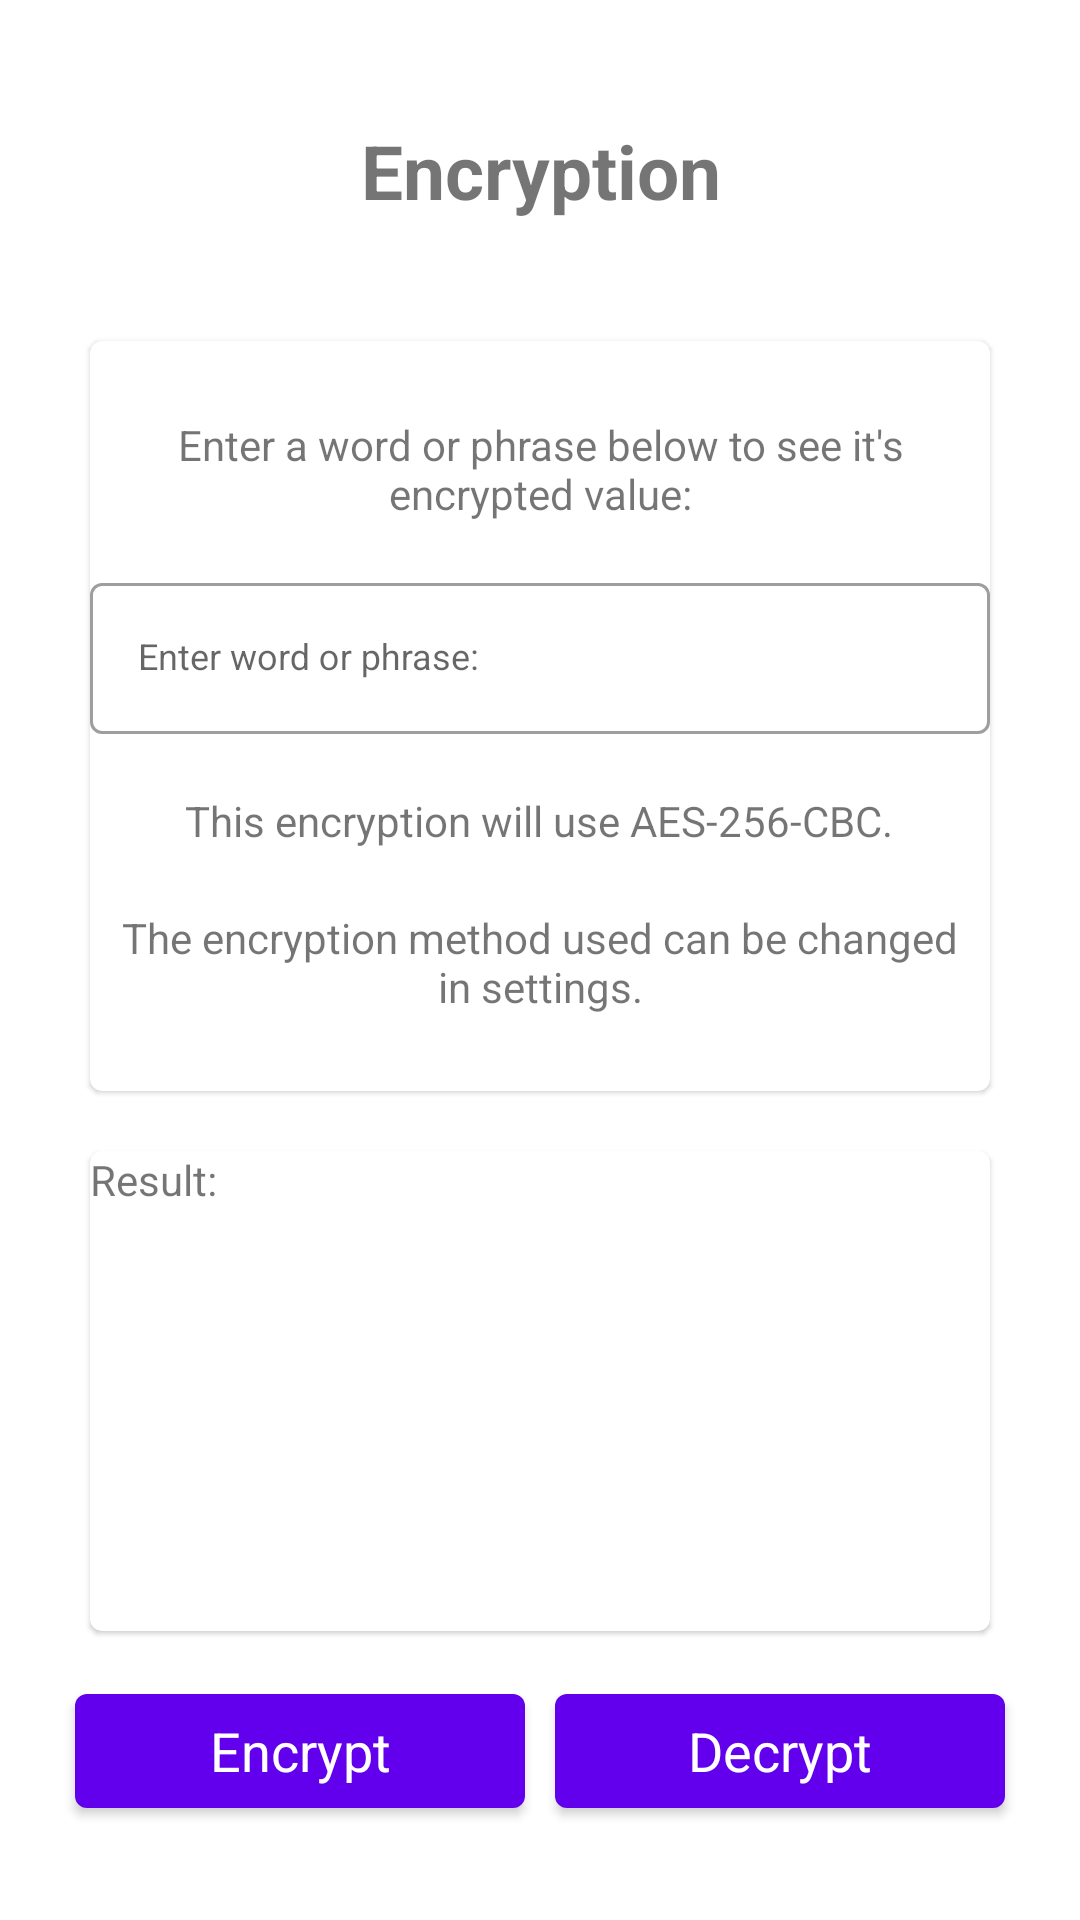

Produce the Android XML layout that renders to this screen, including the resource entries it uses.
<!-- AndroidManifest.xml: application theme Theme.EncryptionApp -->
<!-- res/layout/activity_encryption.xml -->
<?xml version="1.0" encoding="utf-8"?>
<androidx.appcompat.widget.LinearLayoutCompat xmlns:android="http://schemas.android.com/apk/res/android"
    xmlns:tools="http://schemas.android.com/tools"
    android:layout_width="match_parent"
    android:layout_height="match_parent"
    android:orientation="vertical"
    android:padding="10sp"
    tools:context=".ui.EncryptionActivity">

    <androidx.appcompat.widget.LinearLayoutCompat
        android:layout_width="match_parent"
        android:layout_height="wrap_content"
        android:clipToPadding="false"
        android:gravity="center"
        android:layout_marginTop="30sp"
        android:layout_marginBottom="30sp"
        android:orientation="horizontal">

    <com.google.android.material.textview.MaterialTextView
        android:id="@+id/encryption_title_activity_text_view"
        android:layout_width="wrap_content"
        android:layout_height="wrap_content"
        android:text="@string/new_encryption_title"
        android:textAlignment="center"
        android:textSize="25sp"
        android:textStyle="bold"/>
    </androidx.appcompat.widget.LinearLayoutCompat>

    <androidx.appcompat.widget.LinearLayoutCompat
        android:layout_width="match_parent"
        android:layout_height="wrap_content"
        android:clipToPadding="false"
        android:gravity="center"
        android:orientation="horizontal">

        <com.google.android.material.card.MaterialCardView
            android:id="@+id/input_card"
            android:layout_width="300sp"
            android:layout_height="250sp"
            android:layout_margin="10sp"
            android:foreground="?android:attr/selectableItemBackground">

            <LinearLayout
                android:layout_width="match_parent"
                android:layout_height="match_parent"
                android:gravity="center"
                android:orientation="vertical">

                <com.google.android.material.textview.MaterialTextView
                    android:id="@+id/enter_text_title_text_view"
                    android:layout_width="wrap_content"
                    android:layout_height="wrap_content"
                    android:layout_marginBottom="10sp"
                    android:padding="5sp"
                    android:text="@string/enter_text_title"
                    android:textAlignment="center" />

                <com.google.android.material.textfield.TextInputLayout
                    android:id="@+id/input_string_layout"
                    style="@style/Widget.MaterialComponents.TextInputLayout.OutlinedBox"
                    android:layout_width="300sp"
                    android:layout_height="60sp">

                    <com.google.android.material.textfield.TextInputEditText
                        android:id="@+id/input_string_edit_text"
                        android:layout_width="match_parent"
                        android:layout_height="wrap_content"
                        android:hint="@string/enter_word_or_phrase"
                        android:inputType="text"
                        android:maxLength="50"
                        android:textAppearance="@style/TextAppearance.AppCompat.Medium"
                        android:textSize="12sp" />
                </com.google.android.material.textfield.TextInputLayout>

                <com.google.android.material.textview.MaterialTextView
                    android:id="@+id/encryption_method_text_view"
                    android:layout_width="wrap_content"
                    android:layout_height="wrap_content"
                    android:layout_marginTop="10sp"
                    android:padding="5sp"
                    android:text="@string/encryption_method_text"
                    android:textAlignment="center" />

                <com.google.android.material.textview.MaterialTextView
                    android:id="@+id/change_encryption_method_text_view"
                    android:layout_width="wrap_content"
                    android:layout_height="wrap_content"
                    android:layout_marginTop="10sp"
                    android:padding="5sp"
                    android:text="@string/change_encryption_method_text"
                    android:textAlignment="center" />

            </LinearLayout>

        </com.google.android.material.card.MaterialCardView>

    </androidx.appcompat.widget.LinearLayoutCompat>

    <androidx.appcompat.widget.LinearLayoutCompat
        android:layout_width="match_parent"
        android:layout_height="wrap_content"
        android:clipToPadding="false"
        android:gravity="center"
        android:orientation="horizontal">

        <com.google.android.material.card.MaterialCardView
            android:id="@+id/result_card"
            android:layout_width="300sp"
            android:layout_height="160sp"
            android:layout_margin="10sp"
            android:clickable="true"
            android:focusable="true"
            android:foreground="?android:attr/selectableItemBackground">

            <LinearLayout
                android:layout_width="match_parent"
                android:layout_height="match_parent"
                android:orientation="vertical">

                <com.google.android.material.textview.MaterialTextView
                    android:id="@+id/result_text_text_view"
                    android:layout_width="wrap_content"
                    android:layout_height="wrap_content"
                    android:text="@string/result_text" />

                <com.google.android.material.textview.MaterialTextView
                    android:id="@+id/result_text_view"
                    android:layout_width="wrap_content"
                    android:layout_height="wrap_content"
                    android:text="" />

            </LinearLayout>

        </com.google.android.material.card.MaterialCardView>

    </androidx.appcompat.widget.LinearLayoutCompat>

    <androidx.appcompat.widget.LinearLayoutCompat
        android:layout_width="match_parent"
        android:layout_height="wrap_content"
        android:clipToPadding="false"
        android:gravity="center"
        android:orientation="horizontal">

        <com.google.android.material.button.MaterialButton
            android:id="@+id/encrypt_button"
            android:layout_width="150sp"
            android:layout_height="50sp"
            android:layout_margin="5sp"
            android:text="@string/encrypt_button_text"
            android:textAppearance="@style/TextAppearance.AppCompat.Medium"
            android:textSize="18sp" />

        <com.google.android.material.button.MaterialButton
            android:id="@+id/decrypt_button"
            android:layout_width="150sp"
            android:layout_height="50sp"
            android:layout_margin="5sp"
            android:text="@string/decrypt_button_text"
            android:textAppearance="@style/TextAppearance.AppCompat.Medium"
            android:textSize="18sp" />

    </androidx.appcompat.widget.LinearLayoutCompat>


</androidx.appcompat.widget.LinearLayoutCompat>
<!-- resources referenced by this layout -->
<resources>
  <string name="change_encryption_method_text">The encryption method used can be changed in settings.</string>
  <string name="decrypt_button_text">Decrypt</string>
  <string name="encrypt_button_text">Encrypt</string>
  <string name="encryption_method_text">This encryption will use AES-256-CBC.</string>
  <string name="enter_text_title">Enter a word or phrase below to see it\'s encrypted value:</string>
  <string name="enter_word_or_phrase">Enter word or phrase:</string>
  <string name="new_encryption_title">Encryption</string>
  <string name="result_text">Result:</string>
  <style name="Theme.EncryptionApp" parent="Theme.MaterialComponents.DayNight.DarkActionBar">
          
          <item name="colorPrimary">@color/purple_500</item>
          <item name="colorPrimaryVariant">@color/purple_700</item>
          <item name="colorOnPrimary">@color/white</item>
          
          <item name="colorSecondary">@color/teal_200</item>
          <item name="colorSecondaryVariant">@color/teal_700</item>
          <item name="colorOnSecondary">@color/black</item>
          
          <item name="android:statusBarColor">?attr/colorPrimaryVariant</item>
          
      </style>
  <!-- not gathered from this repository: default colours our renderer supplied (Android Studio template values) -->
  <color name="purple_500">#FF6200EE</color>
  <color name="purple_700">#FF3700B3</color>
  <color name="teal_200">#FF03DAC5</color>
  <color name="teal_700">#FF018786</color>
  <color name="black">#FF000000</color>
  <color name="white">#FFFFFFFF</color>
</resources>
